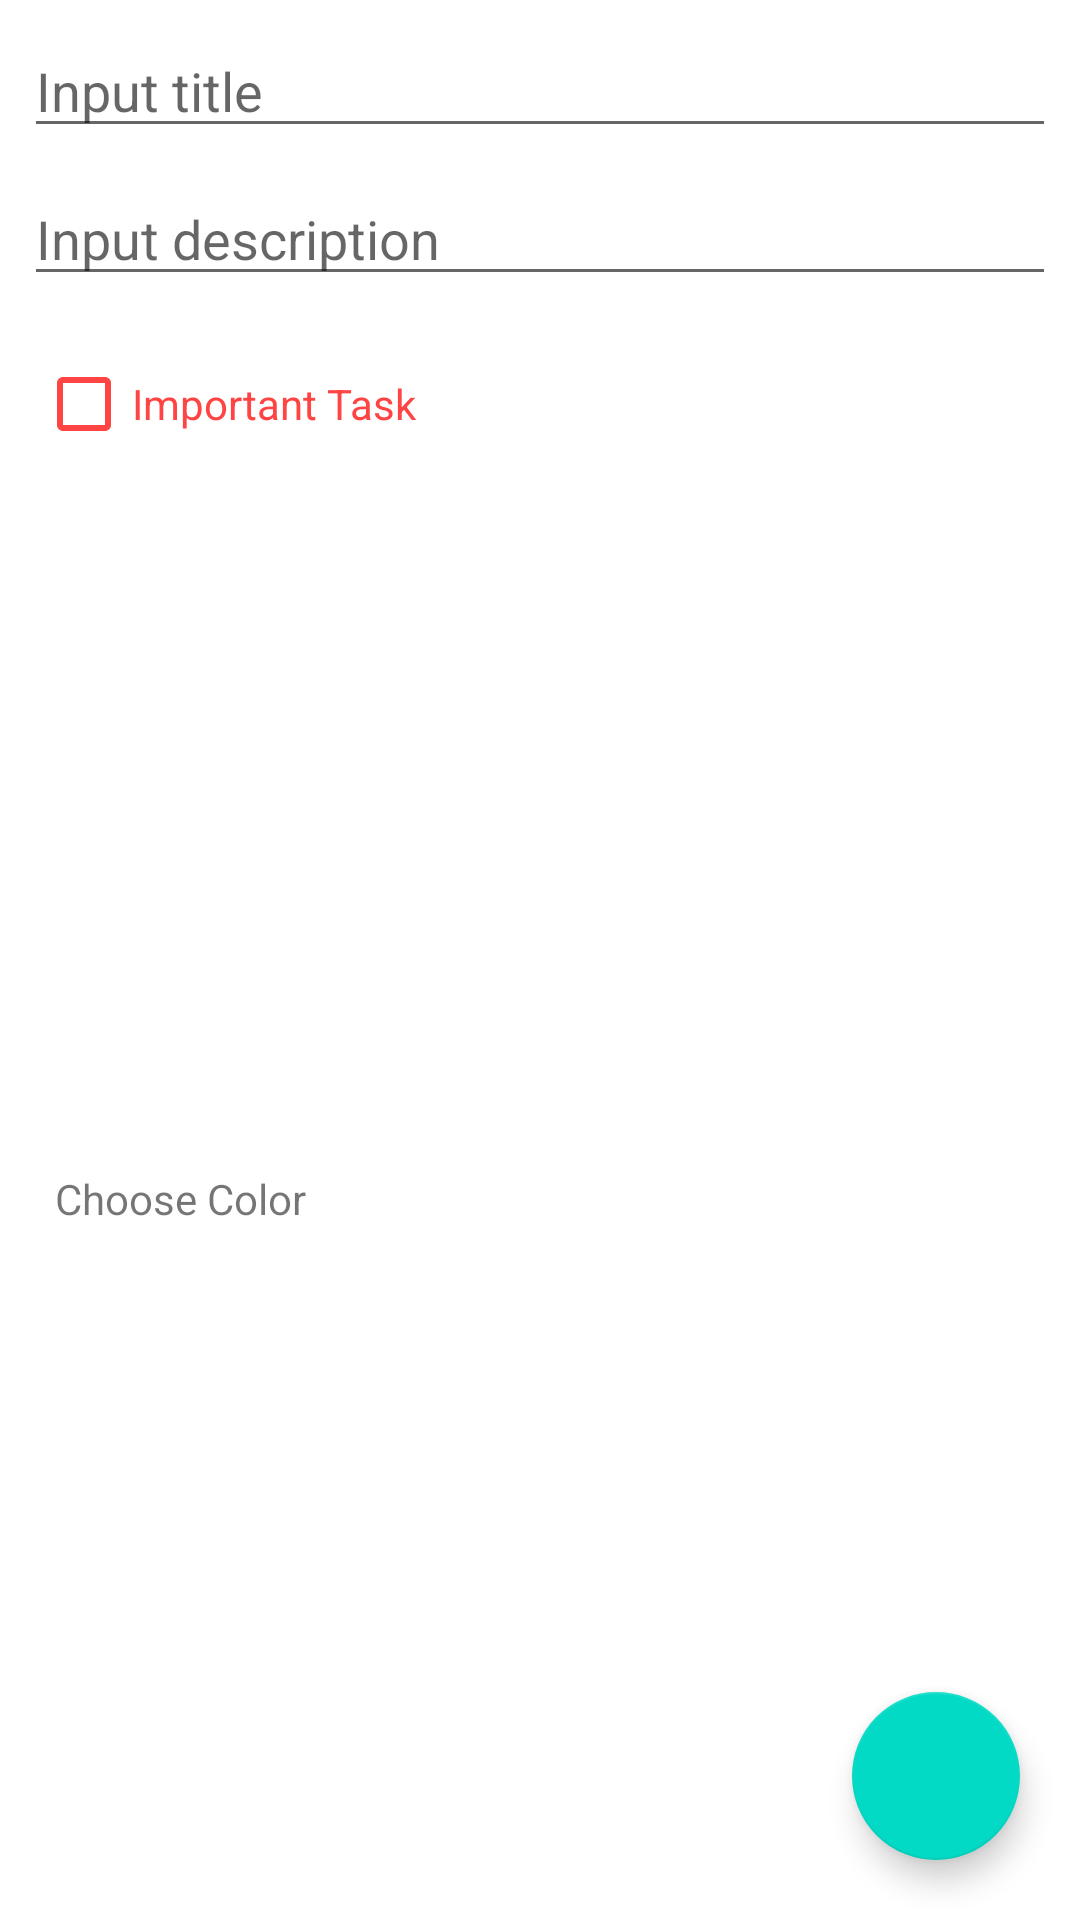

Produce the Android XML layout that renders to this screen, including the resource entries it uses.
<!-- AndroidManifest.xml: application theme Theme.TodoApps -->
<!-- res/layout/fragment_detail_to_do.xml -->
<?xml version="1.0" encoding="utf-8"?>
<androidx.constraintlayout.widget.ConstraintLayout xmlns:android="http://schemas.android.com/apk/res/android"
    xmlns:tools="http://schemas.android.com/tools"
    android:layout_width="match_parent"
    android:layout_height="match_parent"
    xmlns:app="http://schemas.android.com/apk/res-auto"
    tools:context=".ui.detail.DetailToDoFragment">

    <EditText
        android:id="@+id/et_title"
        android:layout_width="match_parent"
        android:layout_height="wrap_content"
        android:layout_margin="8dp"
        android:hint="Input title"
        app:layout_constraintStart_toStartOf="parent"
        app:layout_constraintTop_toTopOf="parent"
        app:layout_constraintEnd_toEndOf="parent" />

    <EditText
        android:id="@+id/et_desc"
        android:layout_width="match_parent"
        android:layout_height="wrap_content"
        android:layout_margin="8dp"
        android:hint="Input description"
        app:layout_constraintStart_toStartOf="parent"
        app:layout_constraintTop_toBottomOf="@+id/et_title"
        app:layout_constraintEnd_toEndOf="parent" />

    <com.google.android.material.checkbox.MaterialCheckBox
        android:id="@+id/check_box_important"
        android:layout_width="match_parent"
        android:layout_height="wrap_content"
        android:layout_margin="12dp"
        app:layout_constraintStart_toStartOf="parent"
        app:layout_constraintTop_toBottomOf="@+id/et_desc"
        android:textColor="@android:color/holo_red_light"
        android:buttonTint="@android:color/holo_red_light"
        android:text="Important Task" />

    <TextView
        android:id="@+id/tv_choose_color"
        android:layout_width="wrap_content"
        android:layout_height="wrap_content"
        android:gravity="center_horizontal"
        android:text="Choose Color"
        app:layout_constraintBottom_toBottomOf="parent"
        app:layout_constraintEnd_toStartOf="@+id/colorSpinner"
        app:layout_constraintStart_toStartOf="parent"
        app:layout_constraintTop_toBottomOf="@+id/check_box_important" />

    <Spinner
        android:id="@+id/colorSpinner"
        android:layout_width="120dp"
        android:layout_height="42dp"
        android:layout_gravity="center"
        android:background="@drawable/color_blob"
        android:gravity="center"
        android:spinnerMode="dialog"
        android:textAlignment="center"
        app:layout_constraintBottom_toBottomOf="parent"
        app:layout_constraintEnd_toEndOf="parent"
        app:layout_constraintStart_toStartOf="parent"
        app:layout_constraintTop_toBottomOf="@+id/check_box_important" />

    <com.google.android.material.floatingactionbutton.FloatingActionButton
        android:id="@+id/fab_save_tasks"
        android:layout_width="wrap_content"
        android:layout_height="wrap_content"
        android:layout_gravity="end|bottom"
        android:layout_margin="20dp"
        app:layout_constraintEnd_toEndOf="parent"
        app:layout_constraintBottom_toBottomOf="parent"
        android:src="@drawable/ic_check"
        tools:ignore="SpeakableTextPresentCheck" />

</androidx.constraintlayout.widget.ConstraintLayout>
<!-- resources referenced by this layout -->
<resources>
  <style name="Theme.TodoApps" parent="Theme.MaterialComponents.DayNight.DarkActionBar">
          
          <item name="colorPrimary">@color/purple_500</item>
          <item name="colorPrimaryVariant">@color/purple_700</item>
          <item name="colorOnPrimary">@color/white</item>
          
          <item name="colorSecondary">@color/teal_200</item>
          <item name="colorSecondaryVariant">@color/teal_700</item>
          <item name="colorOnSecondary">@color/black</item>
          
          <item name="android:statusBarColor" tools:targetApi="l">?attr/colorPrimaryVariant</item>
          
      </style>
  <!-- not gathered from this repository: default colours our renderer supplied (Android Studio template values) -->
  <color name="purple_500">#FF6200EE</color>
  <color name="purple_700">#FF3700B3</color>
  <color name="teal_200">#FF03DAC5</color>
  <color name="teal_700">#FF018786</color>
  <color name="black">#FF000000</color>
  <color name="white">#FFFFFFFF</color>
</resources>
